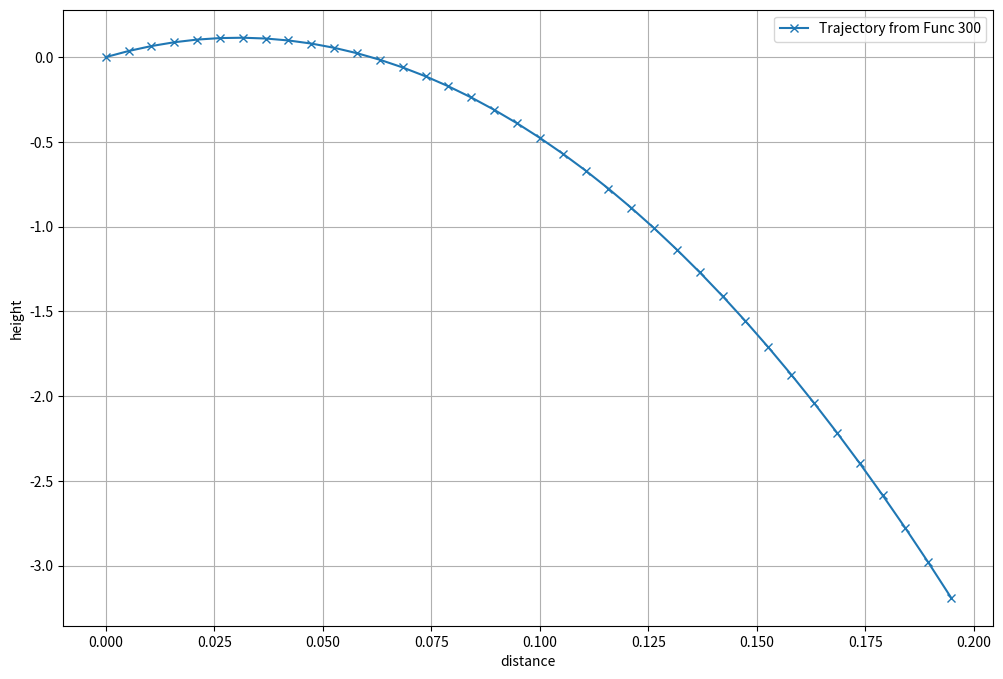

This chart was generated by the following Python code: (Note: this script raises an exception after producing the figure.)
import numpy as np
import pandas as pd
import matplotlib.pyplot as plt
import os

"""
This script generates a dataset simulating trajectories of projectile motion, saves it as a CSV file, 
and plots a sample trajectory.

Main Features:
    - Simulates N trajectories over a given time interval with varying initial velocities.
    - Computes the horizontal (x1) and vertical (x2) positions for each trajectory.
    - Saves the generated data to a CSV file with columns: time, x1, x2, and ID.

Functions:
    - generate_data(num_samples, time):
        Generates the x1 and x2 trajectories for the given number of samples and time steps.

Workflow:
    1. Define simulation parameters (e.g., number of trajectories, time steps, and time increments).
    2. Call `generate_data()` to create motion trajectories and their corresponding velocities.
    3. Plot a sample trajectory for visualization.
    4. Save the trajectory data to a CSV file for further analysis.

Output:
    - A plot showing the optimal trajectory.
    - A CSV file containing the simulation data, saved in the `..\\data\\` directory.
"""


N = 300   # number of functions
T = 1   # number of time steps
incr = 0.5/19
time = np.arange(0, T,incr)
steps = len(time)
print(len(time), time)
dt = time[1] - time[0]  # time step
scale = 10

# Generate training data
def generate_data(num_samples, time):
    x1_list = []  
    x2_list = []  
    v1_list = []
    v2_list = []
    for n in range(num_samples):
        v1 =  10 * np.random.rand(1)[0]
        v2 = ( 10*np.random.rand(1))[0]
        
        v1_list += [v1]
        v2_list += [v2]
        
        x1 = np.zeros_like(time)
        x2 = np.zeros_like(time)

        for t in range(len(time)):
            #print(v1, v2, 0.5 * 9.81* time[t] * time[t])
            x1[t] = (v1 * time[t])
            x2[t] = (v2 * time[t]) - (0.5 * 9.81* time[t] * time[t])
            
        x1_list.append(x1)
        x2_list.append(x2)
    
    v_l1 = 0.2
    v_l2 = 1.5 
    opt_x1 =   v_l1 * time  
    opt_x2 =  (v_l2*time) - (0.5 * 9.81 * (time*time))
    
    x1_list[-1] = opt_x1
    x2_list[-1] = opt_x2
        
    return np.array(x1_list), np.array(x2_list), v1_list, v2_list

x1, x2, v1_list, v2_list = generate_data(num_samples=N, time=time)
print("v1 mean max min", np.mean(v1_list), max(v1_list), min(v1_list))
print("v2 mean max min", np.mean(v2_list), max(v2_list), min(v2_list))

plt.figure(1, figsize=(12, 8))
for i in [len(x1)-1]:  
    plt.plot(x1[i,:], x2[i, :], "-x",label=f"Trajectory from Func {i+1}")
    plt.xlabel("distance")
    plt.ylabel("height")
    plt.legend()
    plt.grid(True)
plt.show()


## Save data
ID = []
for i in range(N):
    array = (i + 1) * np.ones(len(time))
    ID += [array]
    
data = {
    "time": np.tile(time, N),  # Repeat 'time' N times
    "x1": x1.flatten(),  # Flatten 'x1' to match 'time'
    "x2": x2.flatten(),  
    "ID": np.array(ID).flatten(),
}

df = pd.DataFrame(data)
file_path = f".\\data\\data_T{T}.csv"
os.makedirs(os.path.dirname(file_path), exist_ok=True)
df.to_csv(file_path, index=False,mode='w+')
print("Generated data saved to ", file_path)
print(df.head())
print(df.shape)


